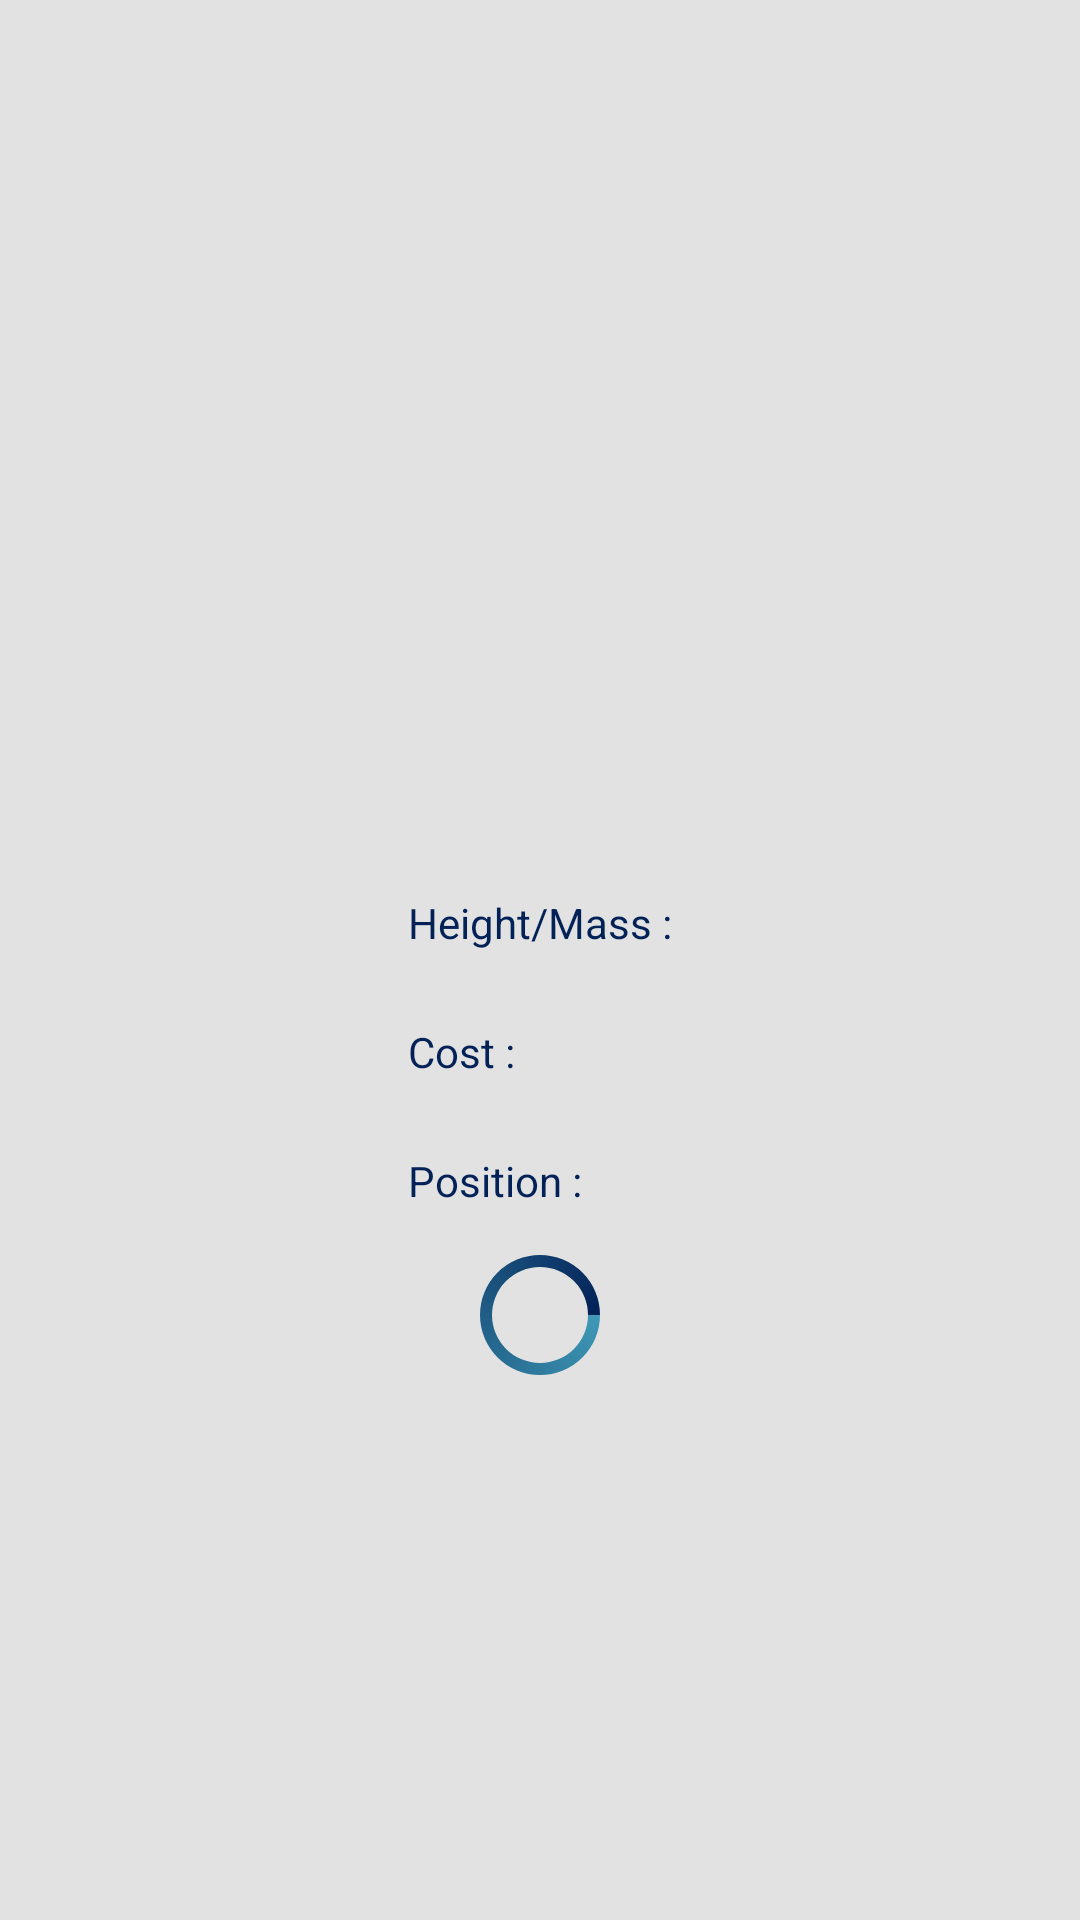

Write the Android layout XML for this screen, with the resource values it uses.
<!-- AndroidManifest.xml: application theme Theme.StationsApp -->
<!-- res/layout/activity_station_detail.xml -->
<?xml version="1.0" encoding="utf-8"?>
<layout xmlns:android="http://schemas.android.com/apk/res/android"
    xmlns:app="http://schemas.android.com/apk/res-auto"
    xmlns:tools="http://schemas.android.com/tools">

    <androidx.constraintlayout.widget.ConstraintLayout
        android:layout_width="match_parent"
        android:layout_height="match_parent"
        android:background="@color/background_grey">

        <TextView
            android:id="@+id/stationName"
            android:layout_width="wrap_content"
            android:layout_height="wrap_content"
            android:layout_marginTop="180dp"
            android:textColor="@color/dark_blue"
            android:textSize="32sp"
            app:layout_constraintBottom_toTopOf="@id/tvDate"
            app:layout_constraintEnd_toEndOf="parent"
            app:layout_constraintStart_toStartOf="parent"
            app:layout_constraintTop_toTopOf="parent"
            tools:text="StarsHip-1" />

        <TextView
            android:id="@+id/tvDate"
            android:layout_width="wrap_content"
            android:layout_height="wrap_content"
            android:layout_marginTop="8sp"
            android:textColor="@color/grey"
            app:layout_constraintEnd_toEndOf="parent"
            app:layout_constraintStart_toStartOf="parent"
            app:layout_constraintTop_toBottomOf="@id/stationName"
            tools:text="28.12.2021" />

        <TextView
            android:id="@+id/tvHeightMass"
            android:layout_width="wrap_content"
            android:layout_height="wrap_content"
            android:layout_marginTop="48dp"
            android:text="@string/height_and_mass"
            android:textColor="@color/dark_blue"
            app:layout_constraintEnd_toStartOf="@id/tvHeightMassValue"
            app:layout_constraintStart_toStartOf="@id/stationName"
            app:layout_constraintTop_toBottomOf="@id/tvDate" />

        <TextView
            android:id="@+id/tvHeightMassValue"
            android:layout_width="wrap_content"
            android:layout_height="wrap_content"
            android:textColor="@color/grey"
            app:layout_constraintBottom_toBottomOf="@id/tvHeightMass"
            app:layout_constraintEnd_toEndOf="@id/stationName"
            app:layout_constraintStart_toEndOf="@id/tvHeightMass"
            app:layout_constraintTop_toTopOf="@id/tvHeightMass"
            tools:text="Height/Mass" />

        <TextView
            android:id="@+id/tvCost"
            android:layout_width="wrap_content"
            android:layout_height="wrap_content"
            android:layout_marginTop="24dp"
            android:text="@string/cost"
            android:textColor="@color/dark_blue"
            app:layout_constraintBottom_toBottomOf="@id/tvCostValue"
            app:layout_constraintEnd_toStartOf="@id/tvCostValue"
            app:layout_constraintStart_toStartOf="@id/tvHeightMass"
            app:layout_constraintTop_toBottomOf="@id/tvHeightMass" />

        <TextView
            android:id="@+id/tvCostValue"
            android:layout_width="wrap_content"
            android:layout_height="wrap_content"
            android:layout_marginTop="24dp"
            app:layout_constraintBottom_toBottomOf="@+id/tvCost"
            app:layout_constraintEnd_toEndOf="@id/tvCost"
            app:layout_constraintStart_toEndOf="@id/tvCost"
            tools:text="Cost" />

        <TextView
            android:textColor="@color/dark_blue"
            android:id="@+id/tvPosition"
            android:layout_width="wrap_content"
            android:layout_height="wrap_content"
            android:layout_marginTop="24dp"
            android:text="@string/position"
            app:layout_constraintStart_toStartOf="@id/tvCost"
            app:layout_constraintTop_toBottomOf="@id/tvCost" />

        <TextView
            android:id="@+id/positionValue"
            android:layout_width="wrap_content"
            android:layout_height="wrap_content"
            android:layout_marginTop="24dp"
            app:layout_constraintStart_toEndOf="@id/tvPosition"
            app:layout_constraintTop_toBottomOf="@id/tvCost"
            tools:text="Position" />

        <ProgressBar
            android:layout_width="wrap_content"
            android:layout_height="wrap_content"
            android:id="@+id/progress"
            android:indeterminateDrawable="@drawable/progress_color"
            app:layout_constraintVertical_bias="0.7"
            app:layout_constraintTop_toTopOf="parent"
            app:layout_constraintBottom_toBottomOf="parent"
            app:layout_constraintStart_toStartOf="parent"
            app:layout_constraintEnd_toEndOf="parent"/>

    </androidx.constraintlayout.widget.ConstraintLayout>
</layout>
<!-- resources referenced by this layout -->
<resources>
  <color name="background_grey">#e2e2e2</color>
  <color name="dark_blue">#022157</color>
  <color name="grey">#808080</color>
  <!-- drawable progress_color (drawable) -->
  <?xml version="1.0" encoding="utf-8"?>
  <rotate xmlns:android="http://schemas.android.com/apk/res/android"
      android:pivotX="50%"
      android:pivotY="50%"
      android:fromDegrees="0"
      android:toDegrees="360">
  
      <shape
          android:shape="ring"
          android:innerRadiusRatio="3"
          android:thicknessRatio="12"
          android:useLevel="false">
  
          <size
              android:width="76dp"
              android:height="76dp"/>
          <gradient
              android:type="sweep"
              android:useLevel="false"
              android:startColor="#3e99b6"
              android:endColor="#022157"/>
      </shape>
  </rotate>
  <string name="cost">Cost : </string>
  <string name="height_and_mass">Height/Mass : </string>
  <string name="position">Position : </string>
  <style name="Theme.StationsApp" parent="Theme.MaterialComponents.DayNight.NoActionBar">
          
          <item name="colorPrimary">@color/dark_blue</item>
          <item name="colorPrimaryVariant">@color/dark_blue</item>
          <item name="colorOnPrimary">@color/white</item>
          
          <item name="colorSecondary">@color/teal_200</item>
          <item name="colorSecondaryVariant">@color/teal_700</item>
          <item name="colorOnSecondary">@color/black</item>
          
          <item name="android:statusBarColor" tools:targetApi="l">?attr/colorPrimaryVariant</item>
          
      </style>
  <color name="white">#FFFFFFFF</color>
  <color name="teal_200">#FF03DAC5</color>
  <color name="teal_700">#FF018786</color>
  <color name="black">#FF000000</color>
</resources>
